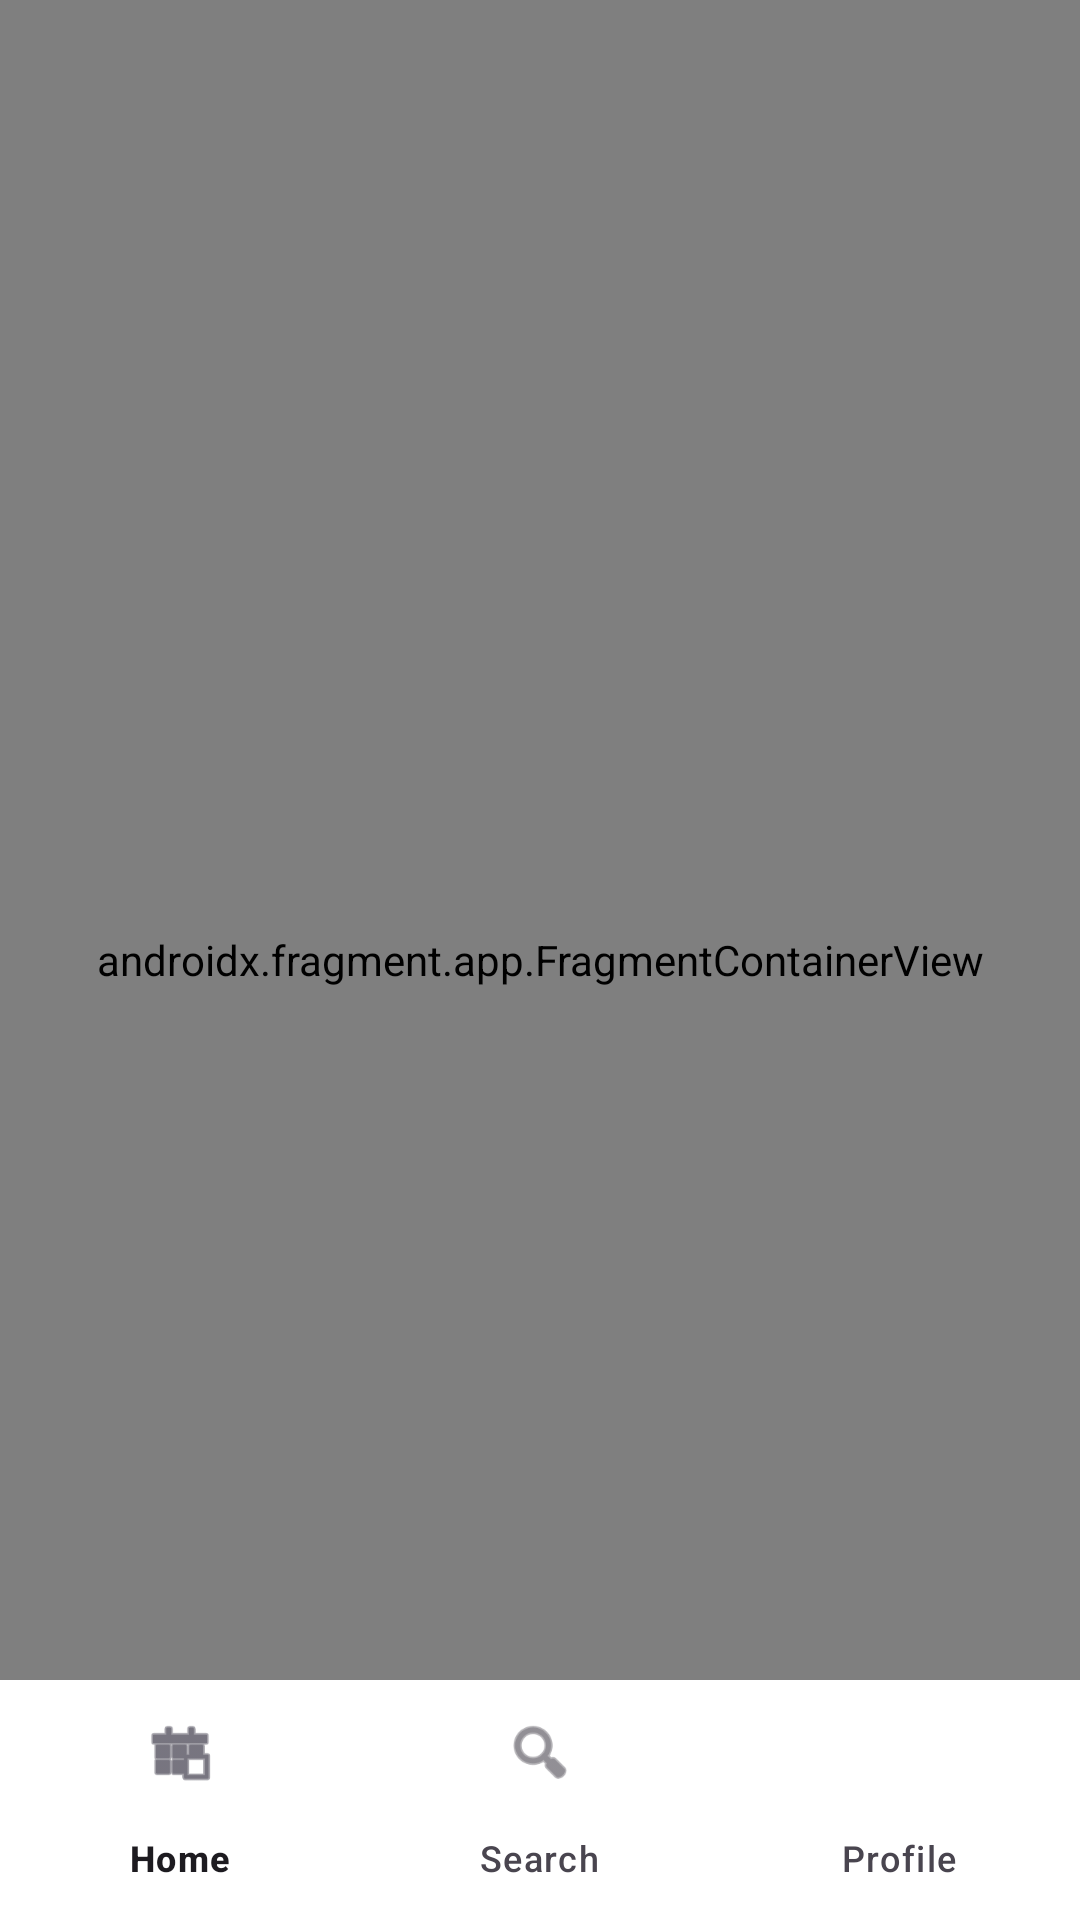

Reconstruct the res/layout file that produces this screen, plus the resources it refers to.
<!-- AndroidManifest.xml: application theme Theme.RoomDatabaseCRUDMahasiswa -->
<!-- res/layout/activity_main.xml -->
<?xml version="1.0" encoding="utf-8"?>
<androidx.constraintlayout.widget.ConstraintLayout
    xmlns:android="http://schemas.android.com/apk/res/android"
    xmlns:app="http://schemas.android.com/apk/res-auto"
    android:layout_width="match_parent"
    android:layout_height="match_parent">

    <androidx.fragment.app.FragmentContainerView
        android:id="@+id/fragmentContainerView"
        android:name="androidx.navigation.fragment.NavHostFragment"
        android:layout_width="0dp"
        android:layout_height="0dp"
        app:defaultNavHost="true"
        app:navGraph="@navigation/nav_graph"
        app:layout_constraintBottom_toBottomOf="parent"
        app:layout_constraintEnd_toEndOf="parent"
        app:layout_constraintStart_toStartOf="parent"
        app:layout_constraintTop_toTopOf="parent" />

    <com.google.android.material.bottomnavigation.BottomNavigationView
        android:id="@+id/bottom_navigation"
        android:layout_width="match_parent"
        android:layout_height="wrap_content"
        android:background="@android:color/white"
        app:menu="@menu/bottom_nav_menu"
        app:layout_constraintBottom_toBottomOf="parent"
        app:layout_constraintEnd_toEndOf="parent"
        app:layout_constraintStart_toStartOf="parent" />

</androidx.constraintlayout.widget.ConstraintLayout>
<!-- resources referenced by this layout -->
<resources>
  <style name="Theme.RoomDatabaseCRUDMahasiswa" parent="Base.Theme.RoomDatabaseCRUDMahasiswa" />
  <style name="Base.Theme.RoomDatabaseCRUDMahasiswa" parent="Theme.Material3.DayNight.NoActionBar">
          
          
      </style>
</resources>
